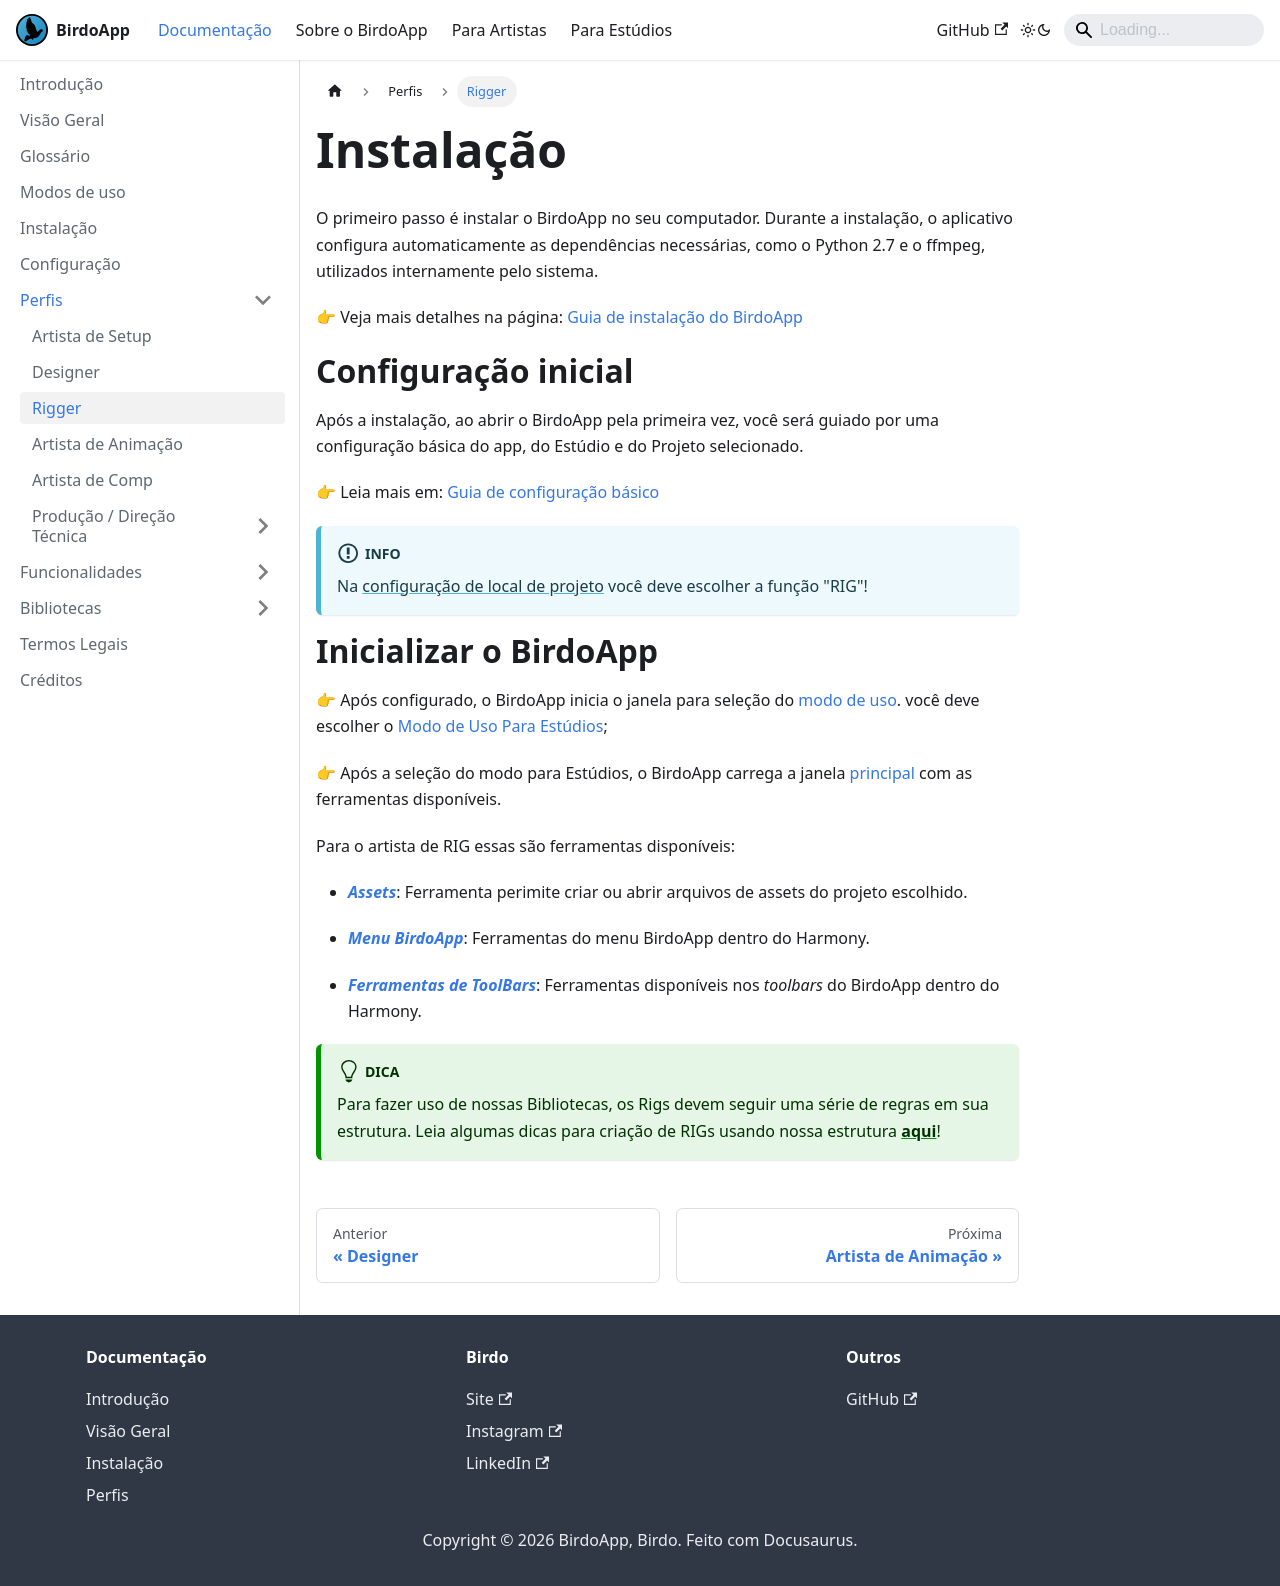

repository: BirdoOrg/birdoAppDocs · page: docs/perfis/rigger/index.html · generator: docusaurus

---
  title: "Rigger"
  sidebar_position: 3
---

# Instalação

O primeiro passo é instalar o BirdoApp no seu computador.
Durante a instalação, o aplicativo configura automaticamente as dependências necessárias, como o Python 2.7 e o ffmpeg, utilizados internamente pelo sistema.

👉 Veja mais detalhes na página:
[Guia de instalação do BirdoApp](../instalacao.md)

# Configuração inicial
Após a instalação, ao abrir o BirdoApp pela primeira vez, você será guiado por uma configuração básica do app, do Estúdio e do Projeto selecionado.

👉 Leia mais em:
[Guia de configuração básico](../configuracao.md)

:::info
    Na [configuração de local de projeto](../configuracao.md#configuração-local-de-projeto) você deve escolher a função "RIG"!
:::


# Inicializar o BirdoApp

👉 Após configurado, o BirdoApp inicia o janela para seleção do [modo de uso](../modos-de-uso.md). você deve escolher o [Modo de Uso Para Estúdios](../modos-de-uso.md#modo-estudio);

👉 Após a seleção do modo para Estúdios, o BirdoApp carrega a janela [principal](../funcionalidades/principais/index.mdx) com as ferramentas disponíveis.

Para o artista de RIG essas são ferramentas disponíveis:

* [***Assets***](../funcionalidades/principais/assets.md): Ferramenta perimite criar ou abrir arquivos de assets do projeto escolhido.

* [***Menu BirdoApp***](../funcionalidades/menu/index.mdx): Ferramentas do menu BirdoApp dentro do Harmony.

* [***Ferramentas de ToolBars***](../funcionalidades/toolbars/index.mdx): Ferramentas disponíveis nos _toolbars_ do BirdoApp dentro do Harmony.


:::tip
    Para fazer uso de nossas Bibliotecas, os Rigs devem seguir uma série de regras em sua estrutura.
    Leia algumas dicas para criação de RIGs usando nossa estrutura [**aqui**](../bibliotecas/rig.md)!
:::
